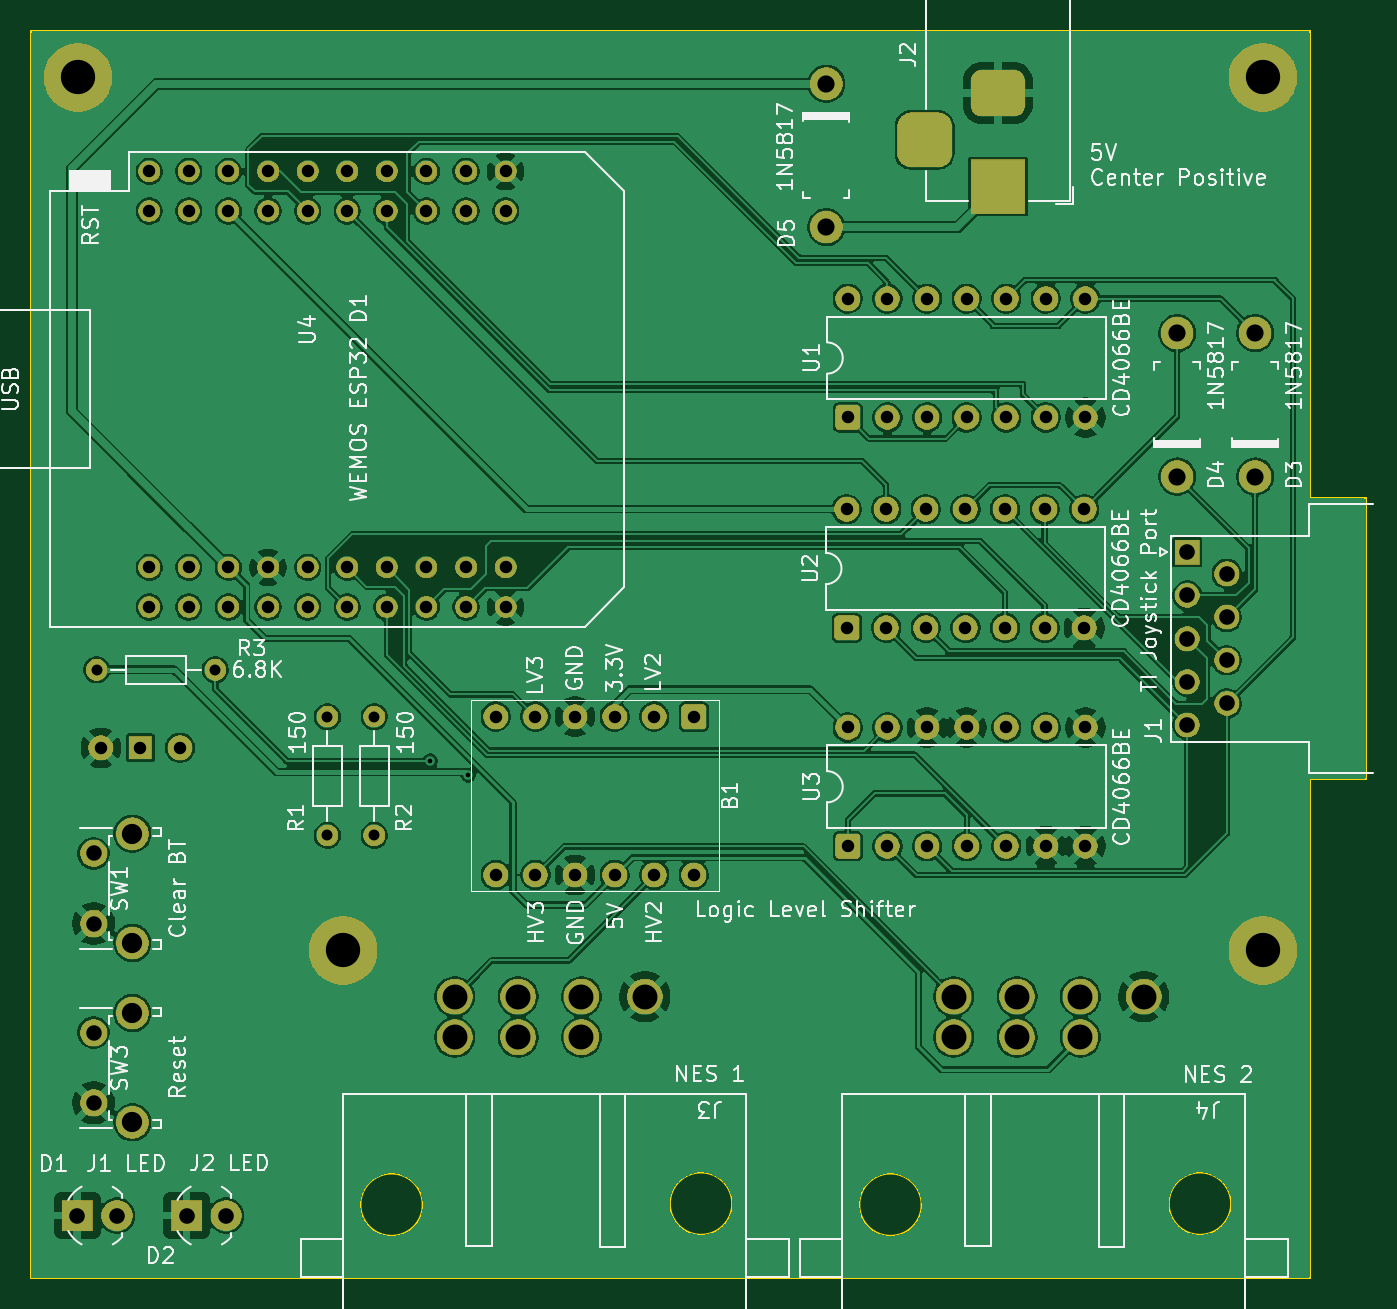
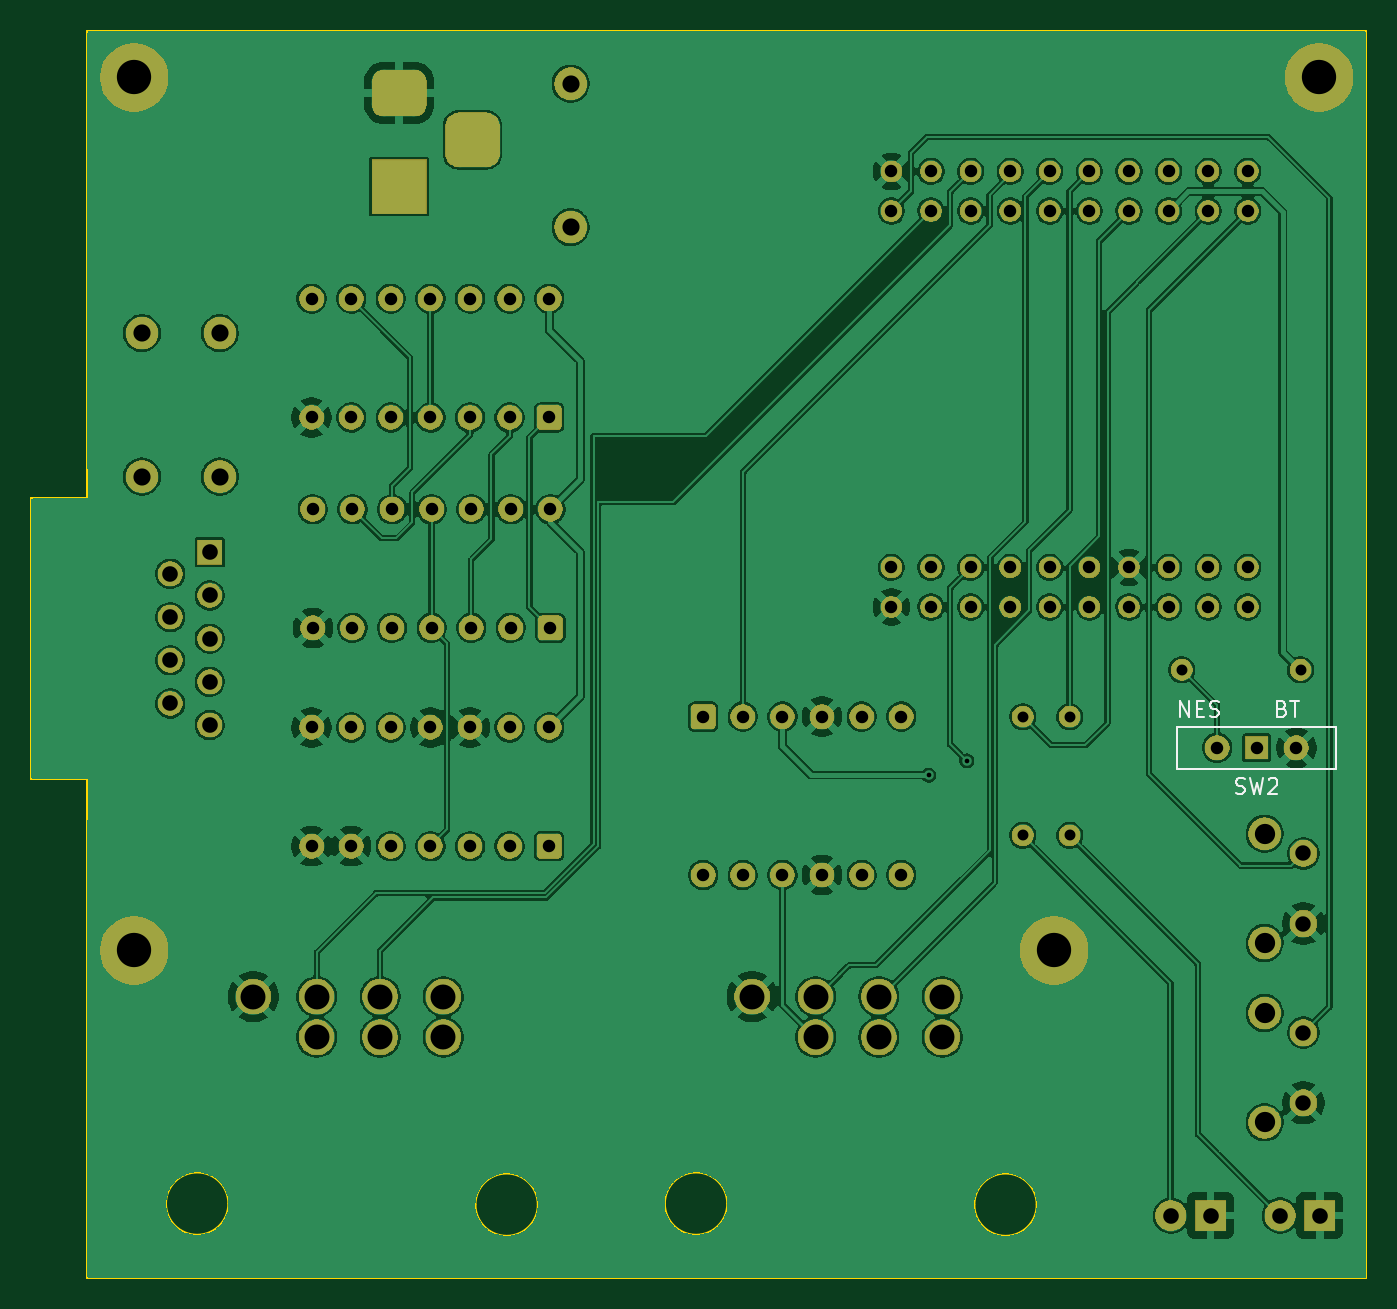
Circuit board: 11 layer files. Board 85.6 x 80.0 mm.
- bottom_copper: TI99_BT_NES_Joystick_Adapter-B_Cu.gbr (288909 bytes)
- bottom_mask: TI99_BT_NES_Joystick_Adapter-B_Mask.gbr (166680 bytes)
- paste: TI99_BT_NES_Joystick_Adapter-B_Paste.gbr (486 bytes)
- bottom_silk: TI99_BT_NES_Joystick_Adapter-B_Silkscreen.gbr (4634 bytes)
- outline: TI99_BT_NES_Joystick_Adapter-Edge_Cuts.gbr (1622 bytes)
- top_copper: TI99_BT_NES_Joystick_Adapter-F_Cu.gbr (283634 bytes)
- top_mask: TI99_BT_NES_Joystick_Adapter-F_Mask.gbr (166680 bytes)
- paste: TI99_BT_NES_Joystick_Adapter-F_Paste.gbr (486 bytes)
- top_silk: TI99_BT_NES_Joystick_Adapter-F_Silkscreen.gbr (115976 bytes)
- drill: TI99_BT_NES_Joystick_Adapter-NPTH.drl (276 bytes)
- drill: TI99_BT_NES_Joystick_Adapter-PTH.drl (3312 bytes)

=== bottom_copper: TI99_BT_NES_Joystick_Adapter-B_Cu.gbr (288909 bytes, source omitted) ===
=== bottom_mask: TI99_BT_NES_Joystick_Adapter-B_Mask.gbr (166680 bytes, source omitted) ===
=== paste: TI99_BT_NES_Joystick_Adapter-B_Paste.gbr ===
%TF.GenerationSoftware,KiCad,Pcbnew,10.0.1*%
%TF.CreationDate,2026-09-04T01:27:32-07:00*%
%TF.ProjectId,Bluetooth_Joystick_Adapter,426c7565-746f-46f7-9468-5f4a6f797374,rev?*%
%TF.SameCoordinates,Original*%
%TF.FileFunction,Paste,Bot*%
%TF.FilePolarity,Positive*%
%FSLAX46Y46*%
G04 Gerber Fmt 4.6, Leading zero omitted, Abs format (unit mm)*
G04 Created by KiCad (PCBNEW 10.0.1) date 2026-09-04 01:27:32*
%MOMM*%
%LPD*%
G01*
G04 APERTURE LIST*
G04 APERTURE END LIST*
M02*

=== bottom_silk: TI99_BT_NES_Joystick_Adapter-B_Silkscreen.gbr ===
%TF.GenerationSoftware,KiCad,Pcbnew,10.0.1*%
%TF.CreationDate,2026-09-04T01:27:32-07:00*%
%TF.ProjectId,Bluetooth_Joystick_Adapter,426c7565-746f-46f7-9468-5f4a6f797374,rev?*%
%TF.SameCoordinates,Original*%
%TF.FileFunction,Legend,Bot*%
%TF.FilePolarity,Positive*%
%FSLAX46Y46*%
G04 Gerber Fmt 4.6, Leading zero omitted, Abs format (unit mm)*
G04 Created by KiCad (PCBNEW 10.0.1) date 2026-09-04 01:27:32*
%MOMM*%
%LPD*%
G01*
G04 APERTURE LIST*
%ADD10C,0.150000*%
%ADD11C,0.120000*%
G04 APERTURE END LIST*
D10*
X75375087Y-83491209D02*
X75232230Y-83538828D01*
X75232230Y-83538828D02*
X75184611Y-83586447D01*
X75184611Y-83586447D02*
X75136992Y-83681685D01*
X75136992Y-83681685D02*
X75136992Y-83824542D01*
X75136992Y-83824542D02*
X75184611Y-83919780D01*
X75184611Y-83919780D02*
X75232230Y-83967400D01*
X75232230Y-83967400D02*
X75327468Y-84015019D01*
X75327468Y-84015019D02*
X75708420Y-84015019D01*
X75708420Y-84015019D02*
X75708420Y-83015019D01*
X75708420Y-83015019D02*
X75375087Y-83015019D01*
X75375087Y-83015019D02*
X75279849Y-83062638D01*
X75279849Y-83062638D02*
X75232230Y-83110257D01*
X75232230Y-83110257D02*
X75184611Y-83205495D01*
X75184611Y-83205495D02*
X75184611Y-83300733D01*
X75184611Y-83300733D02*
X75232230Y-83395971D01*
X75232230Y-83395971D02*
X75279849Y-83443590D01*
X75279849Y-83443590D02*
X75375087Y-83491209D01*
X75375087Y-83491209D02*
X75708420Y-83491209D01*
X74851277Y-83015019D02*
X74279849Y-83015019D01*
X74565563Y-84015019D02*
X74565563Y-83015019D01*
X81906020Y-84015019D02*
X81906020Y-83015019D01*
X81906020Y-83015019D02*
X81334592Y-84015019D01*
X81334592Y-84015019D02*
X81334592Y-83015019D01*
X80858401Y-83491209D02*
X80525068Y-83491209D01*
X80382211Y-84015019D02*
X80858401Y-84015019D01*
X80858401Y-84015019D02*
X80858401Y-83015019D01*
X80858401Y-83015019D02*
X80382211Y-83015019D01*
X80001258Y-83967400D02*
X79858401Y-84015019D01*
X79858401Y-84015019D02*
X79620306Y-84015019D01*
X79620306Y-84015019D02*
X79525068Y-83967400D01*
X79525068Y-83967400D02*
X79477449Y-83919780D01*
X79477449Y-83919780D02*
X79429830Y-83824542D01*
X79429830Y-83824542D02*
X79429830Y-83729304D01*
X79429830Y-83729304D02*
X79477449Y-83634066D01*
X79477449Y-83634066D02*
X79525068Y-83586447D01*
X79525068Y-83586447D02*
X79620306Y-83538828D01*
X79620306Y-83538828D02*
X79810782Y-83491209D01*
X79810782Y-83491209D02*
X79906020Y-83443590D01*
X79906020Y-83443590D02*
X79953639Y-83395971D01*
X79953639Y-83395971D02*
X80001258Y-83300733D01*
X80001258Y-83300733D02*
X80001258Y-83205495D01*
X80001258Y-83205495D02*
X79953639Y-83110257D01*
X79953639Y-83110257D02*
X79906020Y-83062638D01*
X79906020Y-83062638D02*
X79810782Y-83015019D01*
X79810782Y-83015019D02*
X79572687Y-83015019D01*
X79572687Y-83015019D02*
X79429830Y-83062638D01*
X78333332Y-88907200D02*
X78190475Y-88954819D01*
X78190475Y-88954819D02*
X77952380Y-88954819D01*
X77952380Y-88954819D02*
X77857142Y-88907200D01*
X77857142Y-88907200D02*
X77809523Y-88859580D01*
X77809523Y-88859580D02*
X77761904Y-88764342D01*
X77761904Y-88764342D02*
X77761904Y-88669104D01*
X77761904Y-88669104D02*
X77809523Y-88573866D01*
X77809523Y-88573866D02*
X77857142Y-88526247D01*
X77857142Y-88526247D02*
X77952380Y-88478628D01*
X77952380Y-88478628D02*
X78142856Y-88431009D01*
X78142856Y-88431009D02*
X78238094Y-88383390D01*
X78238094Y-88383390D02*
X78285713Y-88335771D01*
X78285713Y-88335771D02*
X78333332Y-88240533D01*
X78333332Y-88240533D02*
X78333332Y-88145295D01*
X78333332Y-88145295D02*
X78285713Y-88050057D01*
X78285713Y-88050057D02*
X78238094Y-88002438D01*
X78238094Y-88002438D02*
X78142856Y-87954819D01*
X78142856Y-87954819D02*
X77904761Y-87954819D01*
X77904761Y-87954819D02*
X77761904Y-88002438D01*
X77428570Y-87954819D02*
X77190475Y-88954819D01*
X77190475Y-88954819D02*
X76999999Y-88240533D01*
X76999999Y-88240533D02*
X76809523Y-88954819D01*
X76809523Y-88954819D02*
X76571428Y-87954819D01*
X76238094Y-88050057D02*
X76190475Y-88002438D01*
X76190475Y-88002438D02*
X76095237Y-87954819D01*
X76095237Y-87954819D02*
X75857142Y-87954819D01*
X75857142Y-87954819D02*
X75761904Y-88002438D01*
X75761904Y-88002438D02*
X75714285Y-88050057D01*
X75714285Y-88050057D02*
X75666666Y-88145295D01*
X75666666Y-88145295D02*
X75666666Y-88240533D01*
X75666666Y-88240533D02*
X75714285Y-88383390D01*
X75714285Y-88383390D02*
X76285713Y-88954819D01*
X76285713Y-88954819D02*
X75666666Y-88954819D01*
%TO.C,SW2*%
D11*
X71890000Y-84640000D02*
X82110000Y-84640000D01*
X82110000Y-87360000D01*
X71890000Y-87360000D01*
X71890000Y-84640000D01*
%TD*%
M02*

=== outline: TI99_BT_NES_Joystick_Adapter-Edge_Cuts.gbr ===
%TF.GenerationSoftware,KiCad,Pcbnew,10.0.1*%
%TF.CreationDate,2026-09-04T01:27:32-07:00*%
%TF.ProjectId,Bluetooth_Joystick_Adapter,426c7565-746f-46f7-9468-5f4a6f797374,rev?*%
%TF.SameCoordinates,Original*%
%TF.FileFunction,Profile,NP*%
%FSLAX46Y46*%
G04 Gerber Fmt 4.6, Leading zero omitted, Abs format (unit mm)*
G04 Created by KiCad (PCBNEW 10.0.1) date 2026-09-04 01:27:32*
%MOMM*%
%LPD*%
G01*
G04 APERTURE LIST*
%TA.AperFunction,Profile*%
%ADD10C,0.100000*%
%TD*%
G04 APERTURE END LIST*
D10*
X70000000Y-40000000D02*
X152000000Y-40000000D01*
X70000000Y-120000000D02*
X70000000Y-40000000D01*
X152000000Y-40000000D02*
X152000000Y-70000000D01*
X152000000Y-70000000D02*
X155600000Y-70000000D01*
X152000000Y-88000000D02*
X152000000Y-120000000D01*
X152000000Y-120000000D02*
X70000000Y-120000000D01*
X155600000Y-70000000D02*
X155600000Y-88000000D01*
X155600000Y-88000000D02*
X152000000Y-88000000D01*
%TO.C,J4*%
X127110080Y-115305180D02*
G75*
G02*
X123110080Y-115305180I-2000000J0D01*
G01*
X123110080Y-115305180D02*
G75*
G02*
X127110080Y-115305180I2000000J0D01*
G01*
X146961073Y-115237432D02*
G75*
G02*
X142961073Y-115237432I-2000000J0D01*
G01*
X142961073Y-115237432D02*
G75*
G02*
X146961073Y-115237432I2000000J0D01*
G01*
%TO.C,J3*%
X95110080Y-115305180D02*
G75*
G02*
X91110080Y-115305180I-2000000J0D01*
G01*
X91110080Y-115305180D02*
G75*
G02*
X95110080Y-115305180I2000000J0D01*
G01*
X114961073Y-115237432D02*
G75*
G02*
X110961073Y-115237432I-2000000J0D01*
G01*
X110961073Y-115237432D02*
G75*
G02*
X114961073Y-115237432I2000000J0D01*
G01*
%TD*%
M02*

=== top_copper: TI99_BT_NES_Joystick_Adapter-F_Cu.gbr (283634 bytes, source omitted) ===
=== top_mask: TI99_BT_NES_Joystick_Adapter-F_Mask.gbr (166680 bytes, source omitted) ===
=== paste: TI99_BT_NES_Joystick_Adapter-F_Paste.gbr ===
%TF.GenerationSoftware,KiCad,Pcbnew,10.0.1*%
%TF.CreationDate,2026-09-04T01:27:32-07:00*%
%TF.ProjectId,Bluetooth_Joystick_Adapter,426c7565-746f-46f7-9468-5f4a6f797374,rev?*%
%TF.SameCoordinates,Original*%
%TF.FileFunction,Paste,Top*%
%TF.FilePolarity,Positive*%
%FSLAX46Y46*%
G04 Gerber Fmt 4.6, Leading zero omitted, Abs format (unit mm)*
G04 Created by KiCad (PCBNEW 10.0.1) date 2026-09-04 01:27:32*
%MOMM*%
%LPD*%
G01*
G04 APERTURE LIST*
G04 APERTURE END LIST*
M02*

=== top_silk: TI99_BT_NES_Joystick_Adapter-F_Silkscreen.gbr (115976 bytes, source omitted) ===
=== drill: TI99_BT_NES_Joystick_Adapter-NPTH.drl ===
M48
; DRILL file KiCad 10.0.1 date 2026-09-04T01:27:27
; FORMAT={-:-/ absolute / metric / decimal}
; #@! TF.CreationDate,2026-09-04T01:27:27-07:00
; #@! TF.GenerationSoftware,Kicad,Pcbnew,10.0.1
; #@! TF.FileFunction,NonPlated,1,2,NPTH
FMAT,2
METRIC
%
G90
G05
M30

=== drill: TI99_BT_NES_Joystick_Adapter-PTH.drl ===
M48
; DRILL file KiCad 10.0.1 date 2026-09-04T01:27:27
; FORMAT={-:-/ absolute / metric / decimal}
; #@! TF.CreationDate,2026-09-04T01:27:27-07:00
; #@! TF.GenerationSoftware,Kicad,Pcbnew,10.0.1
; #@! TF.FileFunction,Plated,1,2,PTH
FMAT,2
METRIC
; #@! TA.AperFunction,Plated,PTH,ViaDrill
T1C0.300
; #@! TA.AperFunction,Plated,PTH,ComponentDrill
T2C0.700
; #@! TA.AperFunction,Plated,PTH,ComponentDrill
T3C0.800
; #@! TA.AperFunction,Plated,PTH,ComponentDrill
T4C0.990
; #@! TA.AperFunction,Plated,PTH,ComponentDrill
T5C1.000
; #@! TA.AperFunction,Plated,PTH,ComponentDrill
T6C1.100
; #@! TA.AperFunction,Plated,PTH,ComponentDrill
T7C1.300
; #@! TA.AperFunction,Plated,PTH,ComponentDrill
T8C1.600
; #@! TA.AperFunction,Plated,PTH,ComponentDrill
T9C2.200
%
G90
G05
T1
X95.603Y-86.838
X98.042Y-87.752
T2
X74.19Y-81.0
X81.81Y-81.0
X89.0Y-84.0
X89.0Y-91.62
X92.0Y-84.0
X92.0Y-91.62
T3
X74.46Y-86.0
X77.0Y-86.0
X77.57Y-49.03
X77.57Y-51.57
X77.57Y-74.43
X77.57Y-76.97
X79.54Y-86.0
X80.11Y-49.03
X80.11Y-51.57
X80.11Y-74.43
X80.11Y-76.97
X82.65Y-49.03
X82.65Y-51.57
X82.65Y-74.43
X82.65Y-76.97
X85.19Y-49.03
X85.19Y-51.57
X85.19Y-74.43
X85.19Y-76.97
X87.73Y-49.03
X87.73Y-51.57
X87.73Y-74.43
X87.73Y-76.97
X90.27Y-49.03
X90.27Y-51.57
X90.27Y-74.43
X90.27Y-76.97
X92.81Y-49.03
X92.81Y-51.57
X92.81Y-74.43
X92.81Y-76.97
X95.35Y-49.03
X95.35Y-51.57
X95.35Y-74.43
X95.35Y-76.97
X97.89Y-49.03
X97.89Y-51.57
X97.89Y-74.43
X97.89Y-76.97
X99.8Y-84.0
X99.8Y-94.16
X100.43Y-49.03
X100.43Y-51.57
X100.43Y-74.43
X100.43Y-76.97
X102.34Y-84.0
X102.34Y-94.16
X104.88Y-84.0
X104.88Y-94.16
X107.42Y-84.0
X107.42Y-94.16
X109.96Y-84.0
X109.96Y-94.16
X112.5Y-84.0
X112.5Y-94.16
X122.3Y-70.69
X122.3Y-78.31
X122.38Y-57.19
X122.38Y-64.81
X122.38Y-84.69
X122.38Y-92.31
X124.84Y-70.69
X124.84Y-78.31
X124.92Y-57.19
X124.92Y-64.81
X124.92Y-84.69
X124.92Y-92.31
X127.38Y-70.69
X127.38Y-78.31
X127.46Y-57.19
X127.46Y-64.81
X127.46Y-84.69
X127.46Y-92.31
X129.92Y-70.69
X129.92Y-78.31
X130.0Y-57.19
X130.0Y-64.81
X130.0Y-84.69
X130.0Y-92.31
X132.46Y-70.69
X132.46Y-78.31
X132.54Y-57.19
X132.54Y-64.81
X132.54Y-84.69
X132.54Y-92.31
X135.0Y-70.69
X135.0Y-78.31
X135.08Y-57.19
X135.08Y-64.81
X135.08Y-84.69
X135.08Y-92.31
X137.54Y-70.69
X137.54Y-78.31
X137.62Y-57.19
X137.62Y-64.81
X137.62Y-84.69
X137.62Y-92.31
T4
X74.0Y-92.77
X74.0Y-97.27
X74.0Y-104.27
X74.0Y-108.77
T5
X72.96Y-116.0
X75.5Y-116.0
X79.96Y-116.0
X82.5Y-116.0
X144.15Y-73.46
X144.15Y-76.23
X144.15Y-79.0
X144.15Y-81.77
X144.15Y-84.54
X146.69Y-74.845
X146.69Y-77.615
X146.69Y-80.385
X146.69Y-83.155
T6
X121.0Y-43.4
X121.0Y-52.6
X143.5Y-59.4
X143.5Y-68.6
X148.5Y-59.4
X148.5Y-68.6
T7
X76.49Y-91.51
X76.49Y-98.52
X76.49Y-103.01
X76.49Y-110.02
T8
X97.166Y-101.953
X97.166Y-104.565
X101.23Y-101.953
X101.23Y-104.565
X105.294Y-101.953
X105.294Y-104.565
X109.358Y-101.953
X129.166Y-101.953
X129.166Y-104.565
X133.23Y-101.953
X133.23Y-104.565
X137.294Y-101.953
X137.294Y-104.565
X141.358Y-101.953
T9
X73.0Y-43.0
X90.0Y-99.0
X149.0Y-43.0
X149.0Y-99.0
T5
G00X127.3Y-46.0
M15
G01X127.3Y-48.0
M16
G05
G00X133.0Y-44.0
M15
G01X131.0Y-44.0
M16
G05
G00X133.0Y-50.0
M15
G01X131.0Y-50.0
M16
G05
M30
